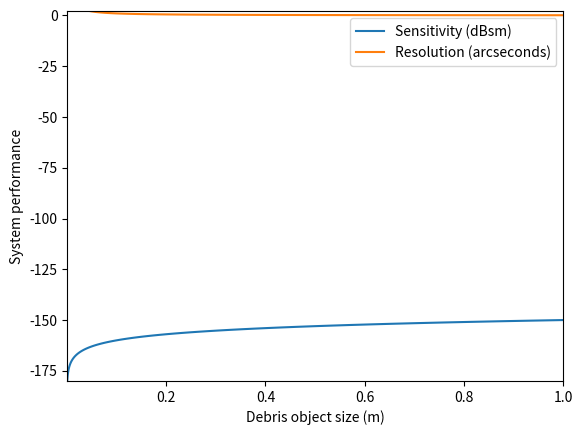

Generate this figure with matplotlib:
# Import the necessary libraries
import numpy as np
import matplotlib.pyplot as plt

# Define the parameters of the system
radar_sensitivity = -150 # dBsm
telescope_resolution = 0.1 # arcseconds

# Define the range of debris object sizes
debris_object_sizes = np.logspace(-3, 0, 100) # meters

# Calculate the system's sensitivity and resolution for each debris object size
system_sensitivity = radar_sensitivity + 10 * np.log10(debris_object_sizes)
system_resolution = telescope_resolution / debris_object_sizes

# Plot the system's sensitivity and resolution curves
plt.plot(debris_object_sizes, system_sensitivity, label='Sensitivity (dBsm)')
plt.plot(debris_object_sizes, system_resolution, label='Resolution (arcseconds)')

# Set the plot labels and limits
plt.xlabel('Debris object size (m)')
plt.ylabel('System performance')
plt.legend()
plt.xlim([1e-3, 1e0])
plt.ylim([-180, 2])

# Save the plot to a file
plt.savefig('system_performance.png')
